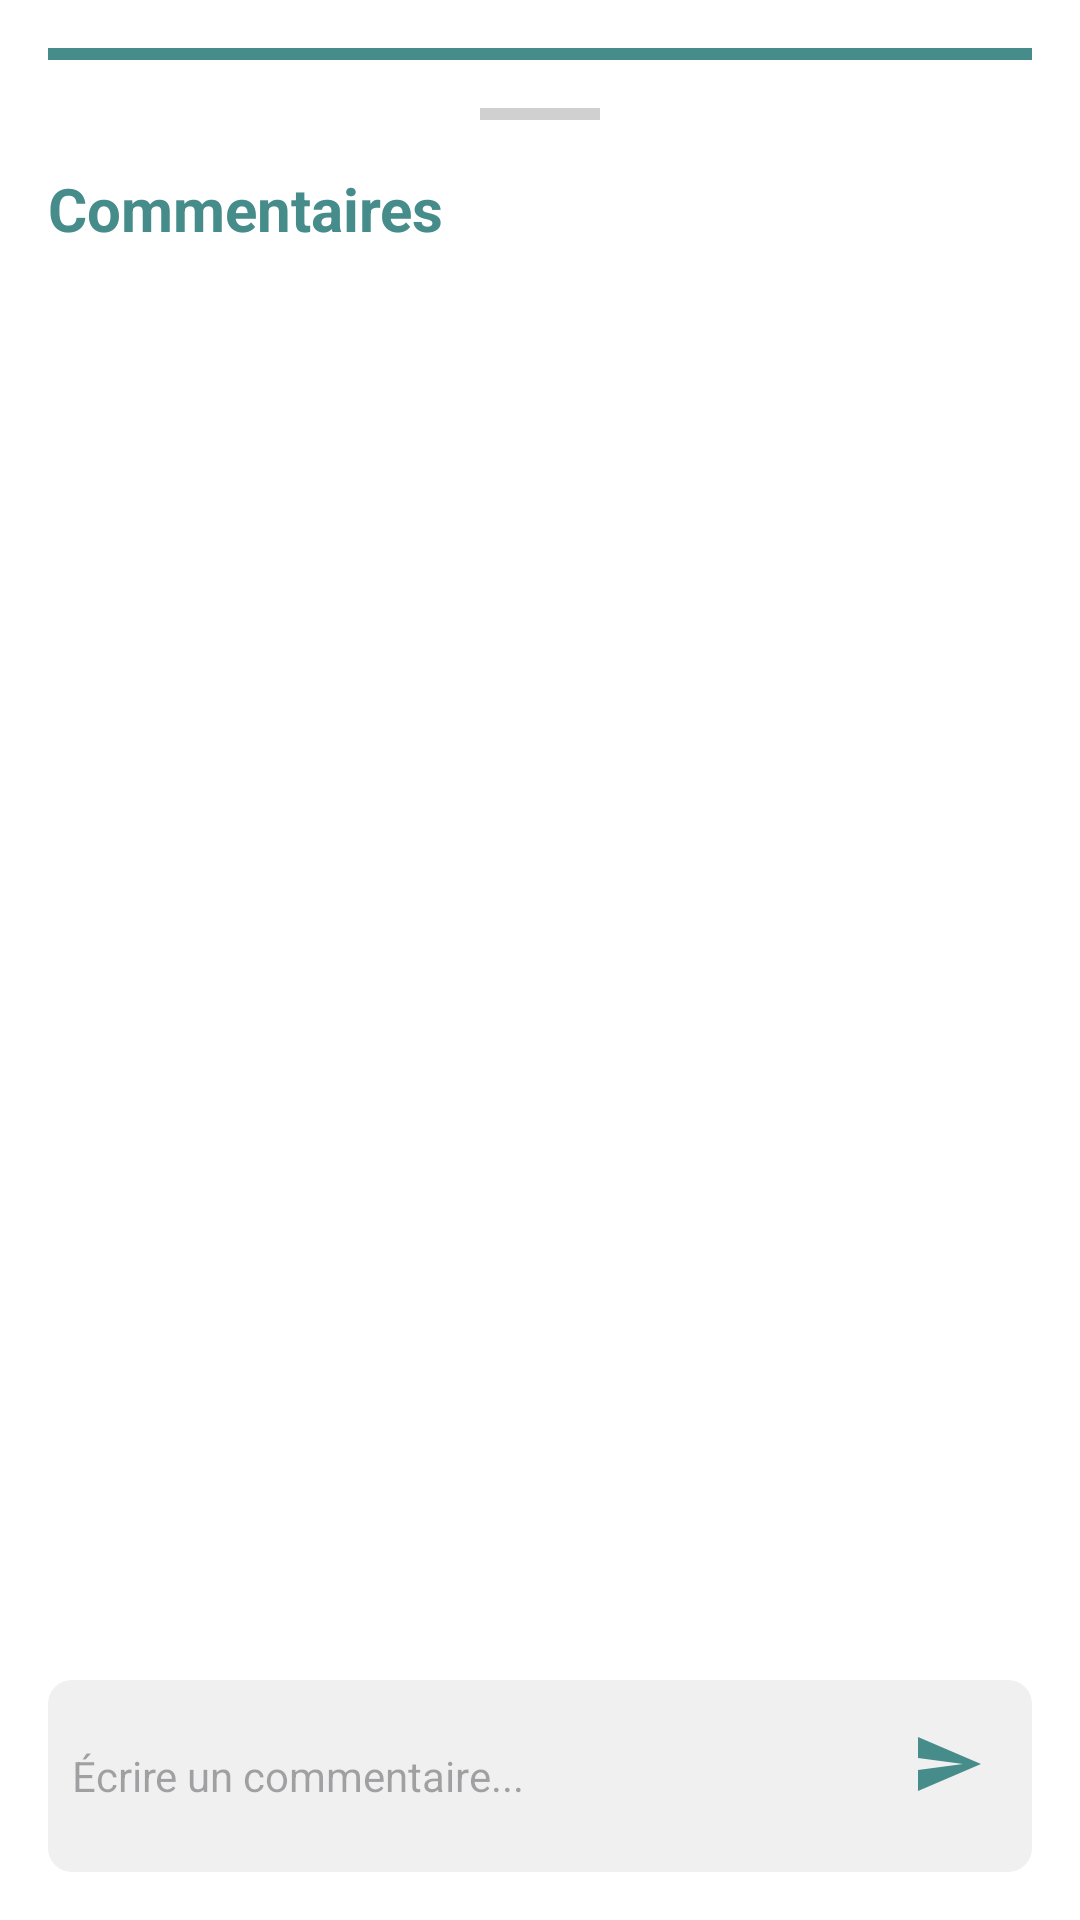

Reconstruct the res/layout file that produces this screen, plus the resources it refers to.
<!-- AndroidManifest.xml: application theme Theme.PatrimoinDZ -->
<!-- res/layout/bottom_sheet_comments.xml -->
<?xml version="1.0" encoding="utf-8"?>
<LinearLayout
    xmlns:android="http://schemas.android.com/apk/res/android"
    xmlns:tools="http://schemas.android.com/tools"
    android:layout_width="match_parent"
    android:layout_height="wrap_content"
    android:orientation="vertical"
    android:background="#FFFFFF"
    android:padding="16dp">

    
    <View
        android:layout_width="match_parent"
        android:layout_height="4dp"
        android:background="#468C8A"
        android:layout_marginBottom="16dp" />

    
    <View
        android:layout_width="40dp"
        android:layout_height="4dp"
        android:layout_gravity="center"
        android:background="#D0D0D0"
        android:layout_marginBottom="16dp" />

    
    <TextView
        android:layout_width="wrap_content"
        android:layout_height="wrap_content"
        android:text="Commentaires"
        android:textSize="20sp"
        android:textStyle="bold"
        android:textColor="#468C8A"
        android:layout_marginBottom="16dp" />

    
    <androidx.recyclerview.widget.RecyclerView
        android:id="@+id/comments_recycler_view"
        android:layout_width="match_parent"
        android:layout_height="wrap_content"
        android:layout_weight="1"
        android:minHeight="200dp"
        android:maxHeight="400dp"
        android:overScrollMode="never" />

    
    <LinearLayout
        android:layout_width="match_parent"
        android:layout_height="wrap_content"
        android:orientation="horizontal"
        android:layout_marginTop="16dp"
        android:background="@drawable/search_background"
        android:padding="8dp">

        <EditText
            android:id="@+id/comment_input"
            android:layout_width="0dp"
            android:layout_height="wrap_content"
            android:layout_weight="1"
            android:background="@android:color/transparent"
            android:hint="Écrire un commentaire..."
            android:imeOptions="actionSend"
            android:inputType="text"
            android:minHeight="48dp"
            android:textSize="14sp" />

        <ImageButton
            android:id="@+id/send_comment_button"
            android:layout_width="wrap_content"
            android:layout_height="wrap_content"
            android:background="?attr/selectableItemBackgroundBorderless"
            android:contentDescription="Envoyer le commentaire"
            android:padding="8dp"
            android:src="@drawable/ic_send"
            tools:ignore="TouchTargetSizeCheck" />
    </LinearLayout>

</LinearLayout>
<!-- resources referenced by this layout -->
<resources>
  <!-- drawable ic_send (drawable) -->
  <vector xmlns:android="http://schemas.android.com/apk/res/android"
      android:width="24dp"
      android:height="24dp"
      android:viewportWidth="24"
      android:viewportHeight="24">
      <path
          android:fillColor="#468C8A"
          android:pathData="M2.01,21L23,12 2.01,3 2,10l15,2 -15,2z" />
  </vector>
  <!-- drawable search_background (drawable) -->
  <?xml version="1.0" encoding="utf-8"?>
  <shape xmlns:android="http://schemas.android.com/apk/res/android">
      <solid android:color="#F0F0F0" />
      <corners android:radius="8dp" />
      <padding
          android:left="8dp"
          android:top="4dp"
          android:right="8dp"
          android:bottom="4dp" />
  </shape>
  <style name="Theme.PatrimoinDZ" parent="Base.Theme.PatrimoinDZ" />
  <style name="Base.Theme.PatrimoinDZ" parent="Theme.Material3.DayNight.NoActionBar">
          
          
      </style>
</resources>
